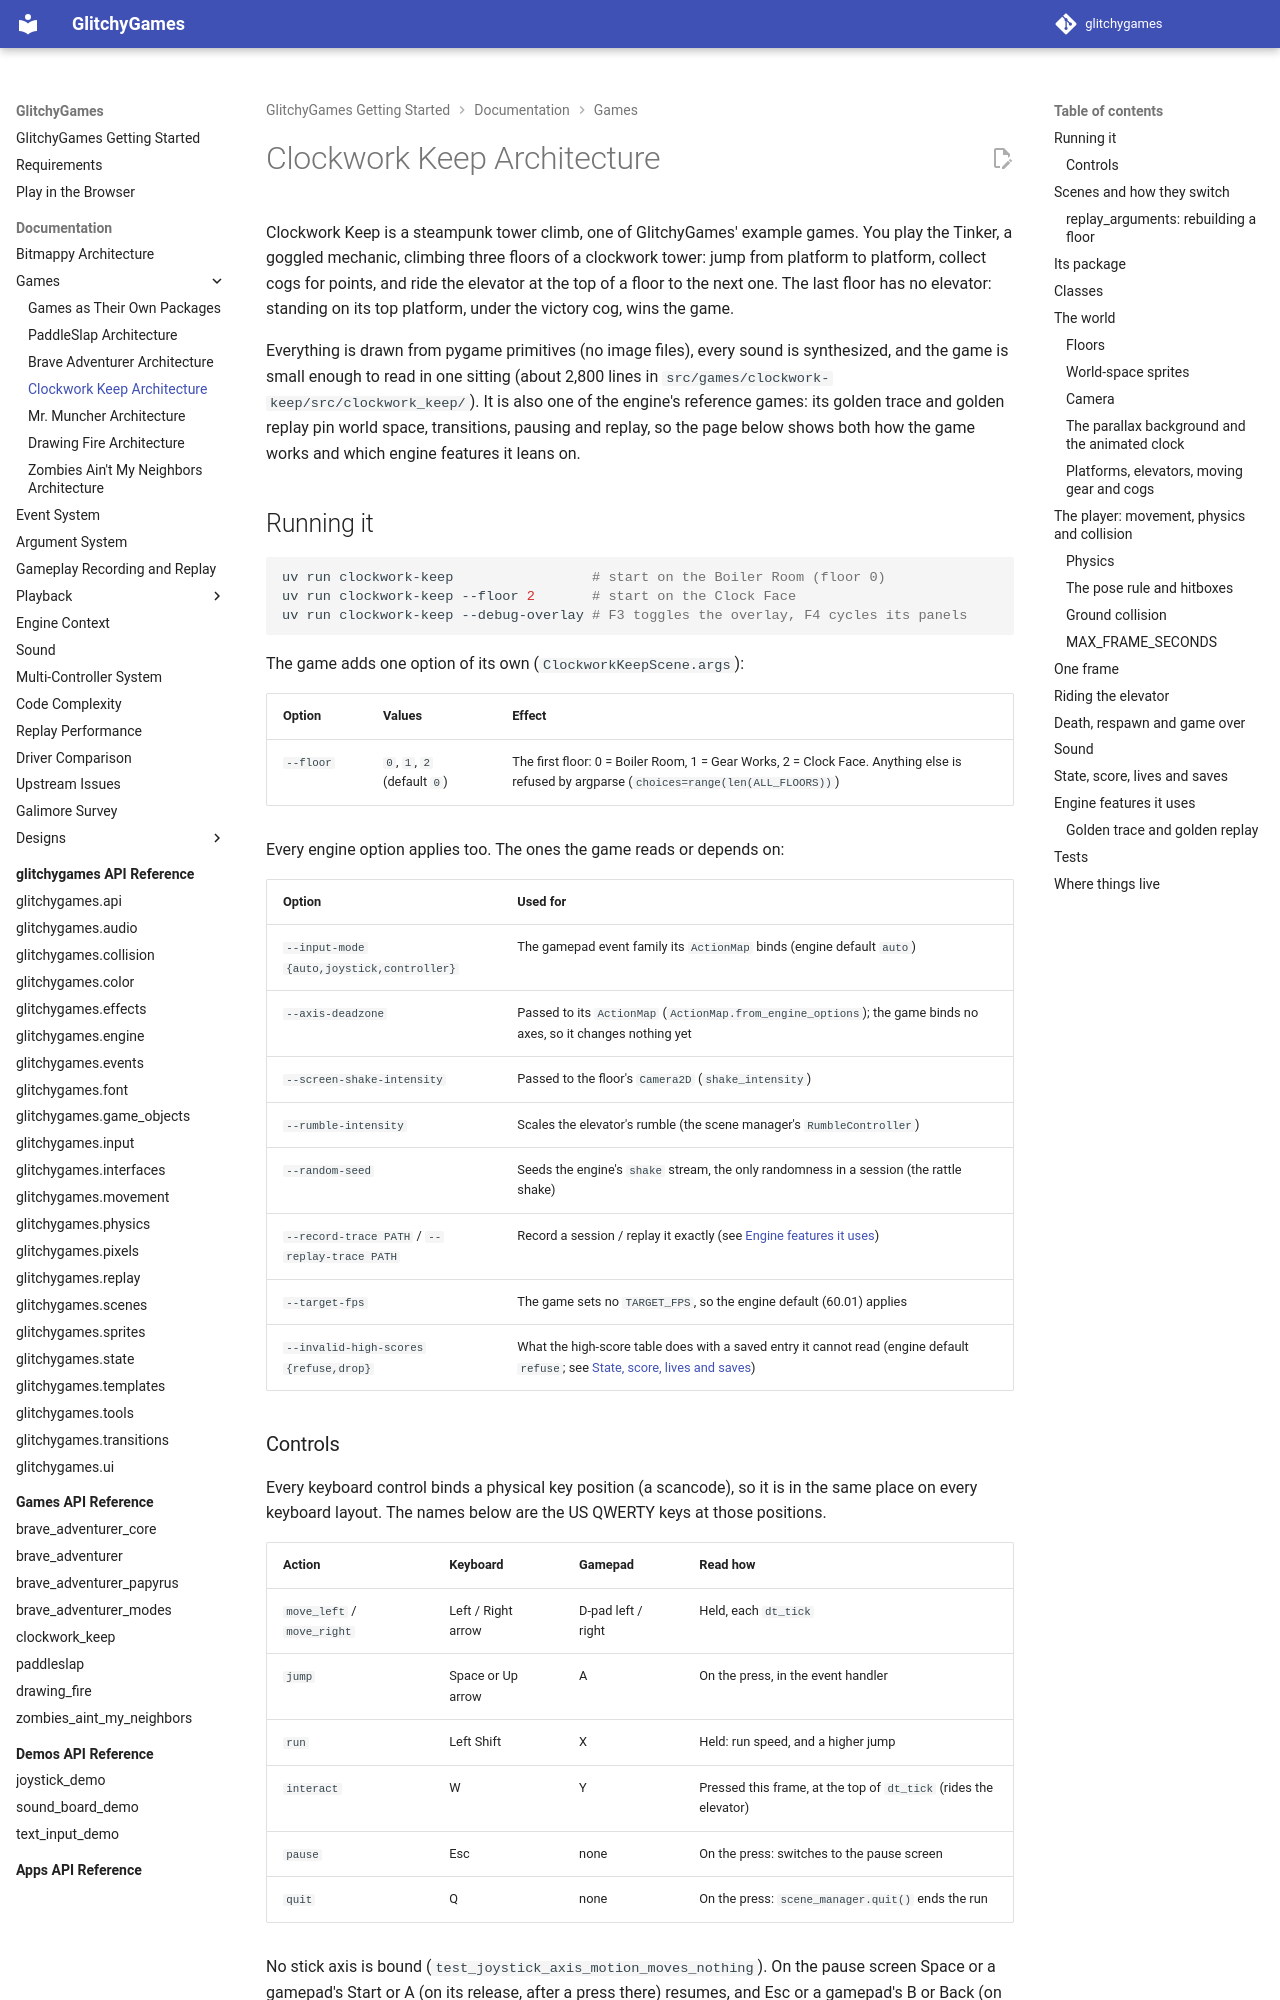

repository: terrysimons/glitchygames · page: games/clockwork_keep/index.html · generator: mkdocs

# Clockwork Keep Architecture

Clockwork Keep is a steampunk tower climb, one of GlitchyGames' example games. You play the
Tinker, a goggled mechanic, climbing three floors of a clockwork tower: jump from platform to
platform, collect cogs for points, and ride the elevator at the top of a floor to the next one.
The last floor has no elevator: standing on its top platform, under the victory cog, wins the
game.

Everything is drawn from pygame primitives (no image files), every sound is synthesized, and the
game is small enough to read in one sitting (about 2,800 lines in
`src/games/clockwork-keep/src/clockwork_keep/`). It is also one of the engine's reference games: its
golden trace and golden replay pin world space, transitions, pausing and replay, so the page
below shows both how the game works and which engine features it leans on.

## Running it

```bash
uv run clockwork-keep                 # start on the Boiler Room (floor 0)
uv run clockwork-keep --floor 2       # start on the Clock Face
uv run clockwork-keep --debug-overlay # F3 toggles the overlay, F4 cycles its panels
```

The game adds one option of its own (`ClockworkKeepScene.args`):

| Option | Values | Effect |
|---|---|---|
| `--floor` | `0`, `1`, `2` (default `0`) | The first floor: 0 = Boiler Room, 1 = Gear Works, 2 = Clock Face. Anything else is refused by argparse (`choices=range(len(ALL_FLOORS))`) |

Every engine option applies too. The ones the game reads or depends on:

| Option | Used for |
|---|---|
| `--input-mode {auto,joystick,controller}` | The gamepad event family its `ActionMap` binds (engine default `auto`) |
| `--axis-deadzone` | Passed to its `ActionMap` (`ActionMap.from_engine_options`); the game binds no axes, so it changes nothing yet |
| `--screen-shake-intensity` | Passed to the floor's `Camera2D` (`shake_intensity`) |
| `--rumble-intensity` | Scales the elevator's rumble (the scene manager's `RumbleController`) |
| `--random-seed` | Seeds the engine's `shake` stream, the only randomness in a session (the rattle shake) |
| `--record-trace PATH` / `--replay-trace PATH` | Record a session / replay it exactly (see [Engine features it uses](#engine-features-it-uses)) |
| `--target-fps` | The game sets no `TARGET_FPS`, so the engine default (60.01) applies |
| `--invalid-high-scores {refuse,drop}` | What the high-score table does with a saved entry it cannot read (engine default `refuse`; see [State, score, lives and saves](#state-score-lives-and-saves)) |

### Controls

Every keyboard control binds a physical key position (a scancode), so it is in the same place
on every keyboard layout. The names below are the US QWERTY keys at those positions.

| Action | Keyboard | Gamepad | Read how |
|---|---|---|---|
| `move_left` / `move_right` | Left / Right arrow | D-pad left / right | Held, each `dt_tick` |
| `jump` | Space or Up arrow | A | On the press, in the event handler |
| `run` | Left Shift | X | Held: run speed, and a higher jump |
| `interact` | W | Y | Pressed this frame, at the top of `dt_tick` (rides the elevator) |
| `pause` | Esc | none | On the press: switches to the pause screen |
| `quit` | Q | none | On the press: `scene_manager.quit()` ends the run |

No stick axis is bound (`test_joystick_axis_motion_moves_nothing`). On the pause screen Space
or a gamepad's Start or A (on its release, after a press there) resumes, and Esc or a gamepad's
B or Back (on the press) quits; on the game-over and victory screens the same buttons restart
and quit. The engine's screens answer both gamepad event layers (controller and joystick).
Losing window focus pauses the game too.

!!! warning "Esc pauses a floor, but Esc on the pause screen quits"
    The pause, game-over and victory screens are the engine's, and on each of them Esc (or a
    gamepad's B or Back) ends the run. Resume with Space, or Start or A.

In the browser build, on-screen touch buttons send the same keys: left and right arrows, Use
(W), Jump (Space), Run (Left Shift) and pause (Esc), as listed in `TOUCH_LAYOUTS` in
`scripts/build_browser_bundle.py`.
